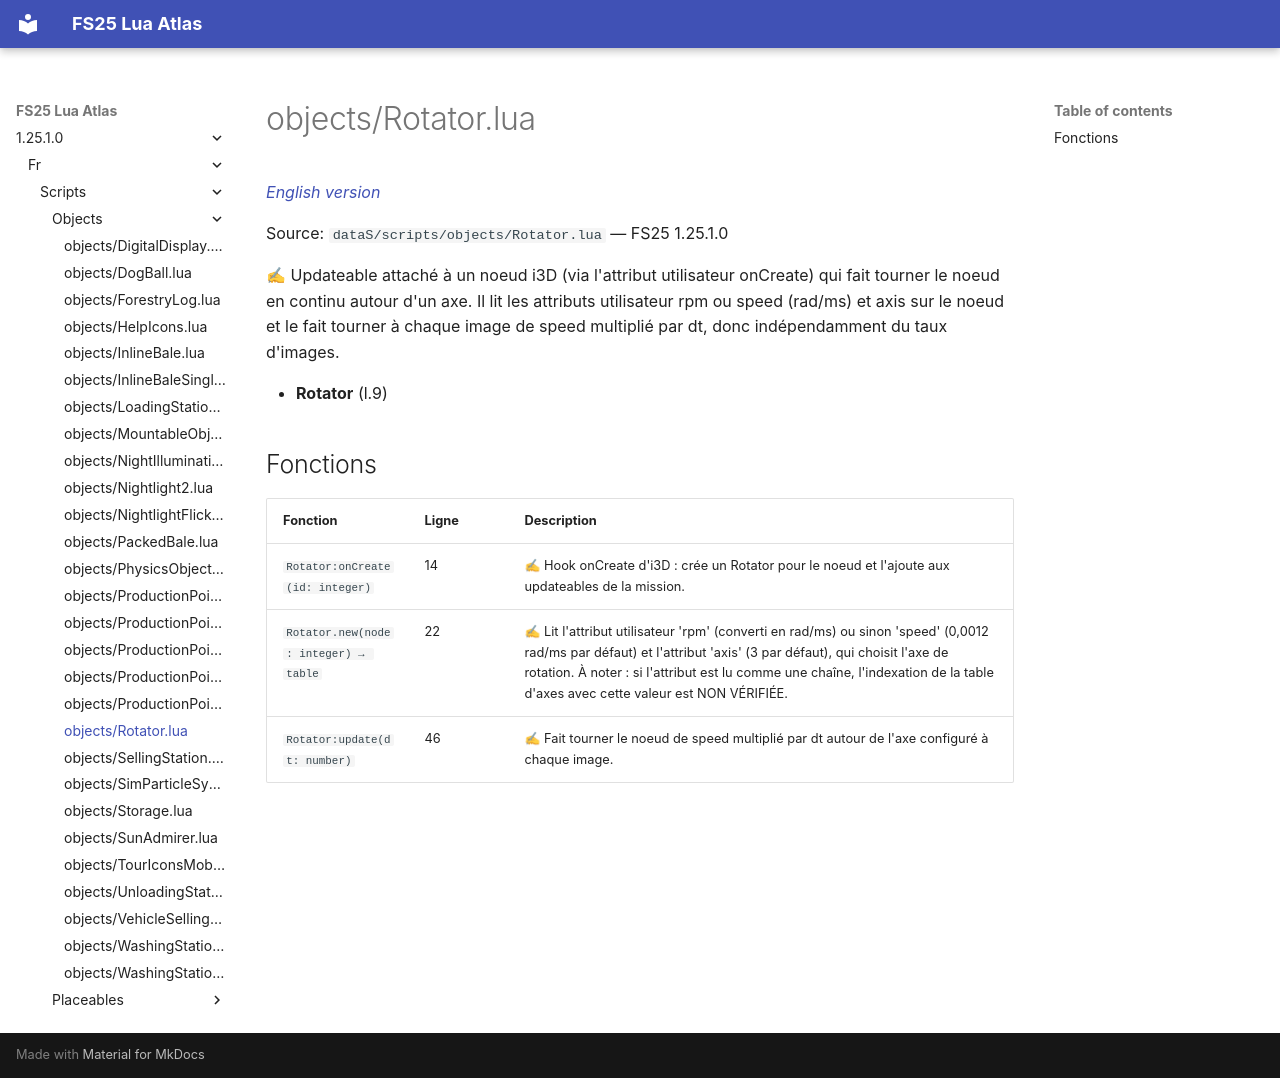

repository: Tim0219800/fs25-lua-atlas · page: 1.25.1.0/fr/scripts/objects/Rotator.html · generator: mkdocs

# objects/Rotator.lua

*[English version](../../../scripts/objects/Rotator.md)*

Source: `dataS/scripts/objects/Rotator.lua` — FS25 1.25.1.0

✍ Updateable attaché à un noeud i3D (via l'attribut utilisateur onCreate) qui fait tourner le noeud en continu autour d'un axe. Il lit les attributs utilisateur rpm ou speed (rad/ms) et axis sur le noeud et le fait tourner à chaque image de speed multiplié par dt, donc indépendamment du taux d'images.

- **Rotator** (l.9)

## Fonctions

| Fonction | Ligne | Description |
|---|---|---|
| `Rotator:onCreate(id: integer)` | 14 | ✍ Hook onCreate d'i3D : crée un Rotator pour le noeud et l'ajoute aux updateables de la mission. |
| `Rotator.new(node: integer) → table` | 22 | ✍ Lit l'attribut utilisateur 'rpm' (converti en rad/ms) ou sinon 'speed' (0,0012 rad/ms par défaut) et l'attribut 'axis' (3 par défaut), qui choisit l'axe de rotation. À noter : si l'attribut est lu comme une chaîne, l'indexation de la table d'axes avec cette valeur est NON VÉRIFIÉE. |
| `Rotator:update(dt: number)` | 46 | ✍ Fait tourner le noeud de speed multiplié par dt autour de l'axe configuré à chaque image. |
